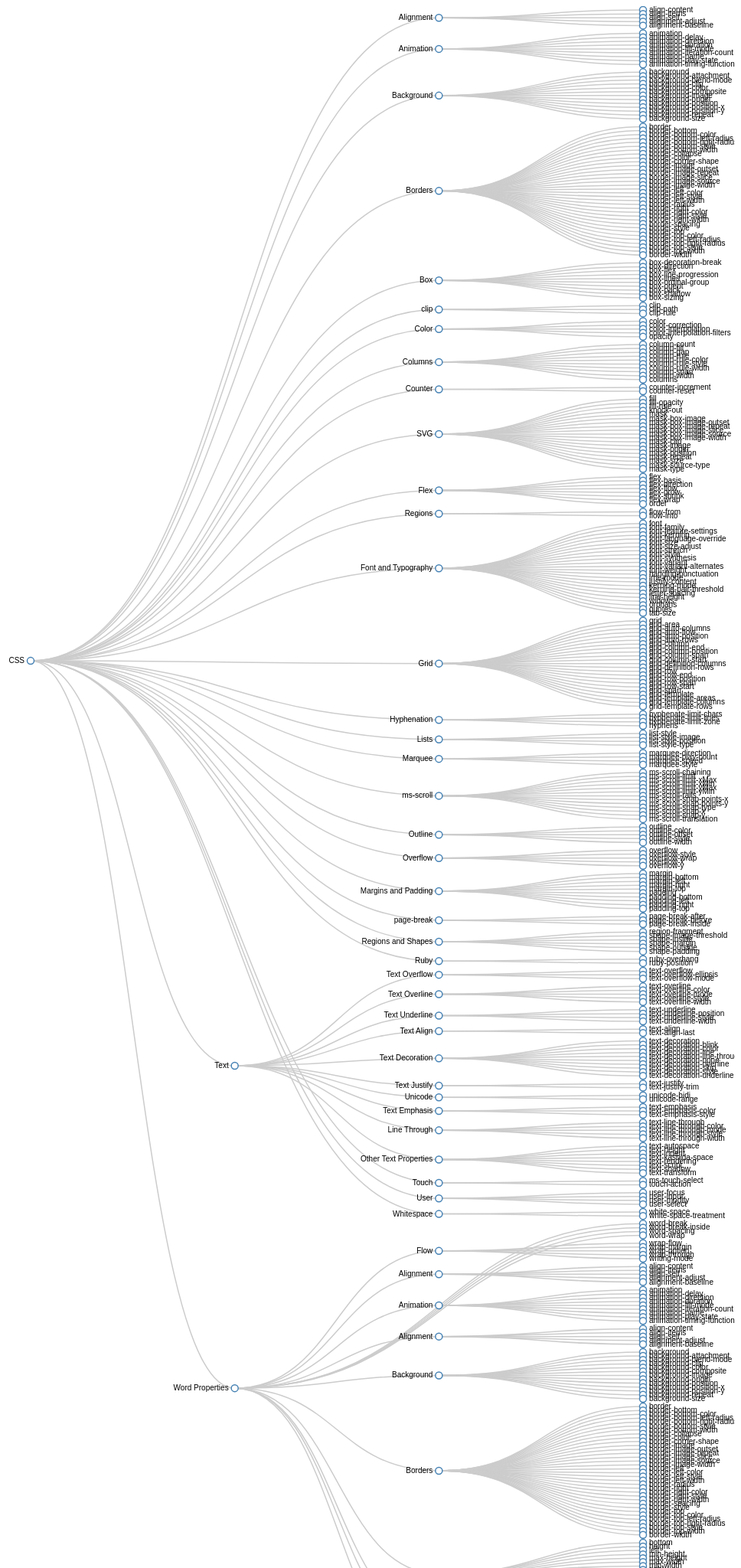
D3 v3 page, settled after 480 driven frames (8 s of simulated time); the page loaded 1 data file(s).



var width = 960,
    height = 2200;

var cluster = d3.layout.cluster()
    .size([height, width - 160]);

var diagonal = d3.svg.diagonal()
    .projection(function(d) { return [d.y, d.x]; });

var svg = d3.select("body").append("svg")
    .attr("width", width)
    .attr("height", height)
  .append("g")
    .attr("transform", "translate(40,0)");

d3.json("json/css-data.json", function(error, root) {
  var nodes = cluster.nodes(root),
      links = cluster.links(nodes);

  var link = svg.selectAll(".link")
      .data(links)
    .enter().append("path")
      .attr("class", "link")
      .attr("d", diagonal);

  var node = svg.selectAll(".node")
      .data(nodes)
    .enter().append("g")
      .attr("class", "node")
      .attr("transform", function(d) { return "translate(" + d.y + "," + d.x + ")"; })

  node.append("circle")
      .attr("r", 4.5);

  node.append("text")
      .attr("dx", function(d) { return d.children ? -8 : 8; })
      .attr("dy", 3)
      .style("text-anchor", function(d) { return d.children ? "end" : "start"; })
      .text(function(d) { return d.name; });
});

d3.select(self.frameElement).style("height", height + "px");



### data: json/css-data.json
{
 "name": "CSS",
 "children": [
  {
   "name": "Alignment",
   "children": [
    "{... 3 keys}",
    "{... 3 keys}",
    "{... 3 keys}",
    "{... 3 keys}",
    "{... 3 keys}"
   ]
  },
  {
   "name": "Animation",
   "children": [
    "{... 3 keys}",
    "{... 3 keys}",
    "{... 3 keys}",
    "{... 3 keys}",
    "{... 3 keys}",
    "{... 3 keys}",
    "{... 3 keys}",
    "{... 3 keys}",
    "... 1 more items"
   ]
  },
  {
   "name": "Background",
   "children": [
    "{... 3 keys}",
    "{... 3 keys}",
    "{... 3 keys}",
    "{... 3 keys}",
    "{... 3 keys}",
    "{... 3 keys}",
    "{... 3 keys}",
    "{... 3 keys}",
    "... 5 more items"
   ]
  },
  {
   "name": "Borders",
   "children": [
    "{... 3 keys}",
    "{... 3 keys}",
    "{... 3 keys}",
    "{... 3 keys}",
    "{... 3 keys}",
    "{... 3 keys}",
    "{... 3 keys}",
    "{... 3 keys}",
    "... 26 more items"
   ]
  },
  {
   "name": "Box",
   "children": [
    "{... 3 keys}",
    "{... 3 keys}",
    "{... 3 keys}",
    "{... 3 keys}",
    "{... 3 keys}",
    "{... 3 keys}",
    "{... 3 keys}",
    "{... 3 keys}",
    "... 2 more items"
   ]
  },
  {
   "name": "clip",
   "children": [
    "{... 3 keys}",
    "{... 3 keys}",
    "{... 3 keys}"
   ]
  },
  {
   "name": "Color",
   "children": [
    "{... 3 keys}",
    "{... 3 keys}",
    "{... 3 keys}",
    "{... 3 keys}",
    "{... 3 keys}"
   ]
  },
  {
   "name": "Columns",
   "children": [
    "{... 3 keys}",
    "{... 3 keys}",
    "{... 3 keys}",
    "{... 3 keys}",
    "{... 3 keys}",
    "{... 3 keys}",
    "{... 3 keys}",
    "{... 3 keys}",
    "... 2 more items"
   ]
  },
  "... 21 more items"
 ]
}